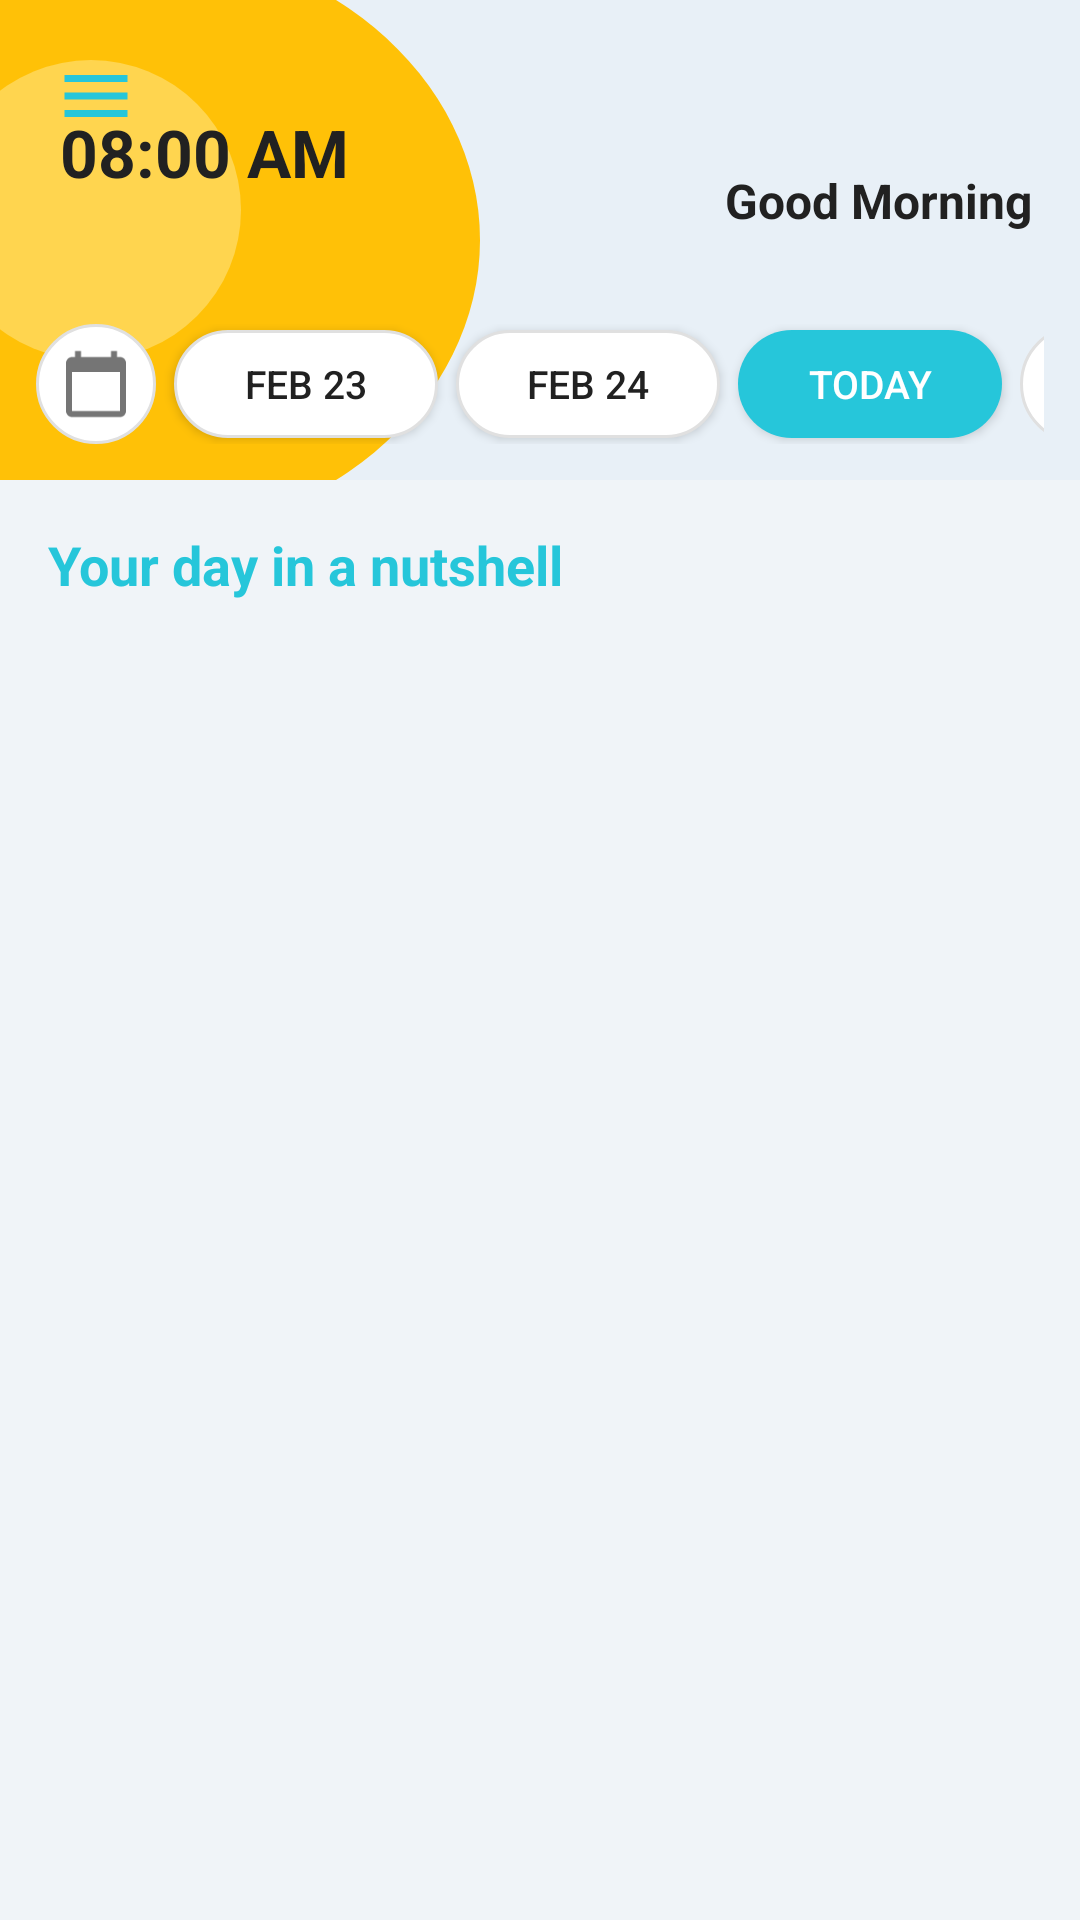

Produce the Android XML layout that renders to this screen, including the resource entries it uses.
<!-- AndroidManifest.xml: application theme AppTheme -->
<!-- res/layout/fragment_journal.xml -->
<?xml version="1.0" encoding="utf-8"?>
<LinearLayout
    xmlns:android="http://schemas.android.com/apk/res/android"
    android:id="@+id/journal_root"
    android:layout_width="match_parent"
    android:layout_height="match_parent"
    android:orientation="vertical"
    android:background="#F0F4F8">

    <RelativeLayout
        android:id="@+id/journal_header"
        android:layout_width="match_parent"
        android:layout_height="160dp"
        android:background="@drawable/bg_journal_header">

        
        <View
            android:id="@+id/view_header_circle"
            android:layout_width="100dp"
            android:layout_height="100dp"
            android:layout_marginStart="-20dp"
            android:layout_marginTop="20dp"
            android:background="@drawable/bg_sun_circle" />

        
        <ImageButton
            android:id="@+id/btn_menu"
            android:layout_width="48dp"
            android:layout_height="48dp"
            android:layout_alignParentTop="true"
            android:layout_alignParentStart="true"
            android:layout_margin="8dp"
            android:background="@android:color/transparent"
            android:src="@drawable/ic_menu"
            android:scaleType="fitCenter"
            android:padding="10dp" />

        
        <TextView
            android:id="@+id/tv_current_time"
            android:layout_width="wrap_content"
            android:layout_height="wrap_content"
            android:layout_marginStart="20dp"
            android:layout_marginTop="36dp"
            android:text="08:00 AM"
            android:textSize="22sp"
            android:textStyle="bold"
            android:textColor="#212121" />

        
        <TextView
            android:id="@+id/tv_greeting"
            android:layout_width="wrap_content"
            android:layout_height="wrap_content"
            android:layout_alignParentEnd="true"
            android:layout_marginEnd="16dp"
            android:layout_marginTop="56dp"
            android:textSize="16sp"
            android:textStyle="bold"
            android:textColor="#212121"
            android:gravity="end"
            android:text="Good Morning" />

        <TextView
            android:id="@+id/tv_streak"
            android:layout_width="wrap_content"
            android:layout_height="wrap_content"
            android:layout_alignParentEnd="true"
            android:layout_marginEnd="16dp"
            android:layout_marginTop="84dp"
            android:textSize="12sp"
            android:textColor="#757575"
            android:text="" />

        
        <LinearLayout
            android:layout_width="match_parent"
            android:layout_height="wrap_content"
            android:layout_alignParentBottom="true"
            android:layout_marginBottom="12dp"
            android:paddingStart="12dp"
            android:paddingEnd="12dp"
            android:orientation="horizontal"
            android:gravity="center_vertical">

            <ImageButton
                android:id="@+id/btn_calendar"
                android:layout_width="40dp"
                android:layout_height="40dp"
                android:background="@drawable/bg_pill_unselected"
                android:src="@drawable/ic_calendar"
                android:scaleType="fitCenter"
                android:padding="8dp" />

            <Button
                android:id="@+id/btn_day_prev2"
                android:layout_width="wrap_content"
                android:layout_height="36dp"
                android:layout_marginStart="6dp"
                android:paddingStart="16dp"
                android:paddingEnd="16dp"
                android:text="Feb 23"
                android:textSize="13sp"
                android:background="@drawable/bg_pill_unselected" />

            <Button
                android:id="@+id/btn_day_prev1"
                android:layout_width="wrap_content"
                android:layout_height="36dp"
                android:layout_marginStart="6dp"
                android:paddingStart="16dp"
                android:paddingEnd="16dp"
                android:text="Feb 24"
                android:textSize="13sp"
                android:background="@drawable/bg_pill_unselected" />

            <Button
                android:id="@+id/btn_day_today"
                android:layout_width="wrap_content"
                android:layout_height="36dp"
                android:layout_marginStart="6dp"
                android:paddingStart="16dp"
                android:paddingEnd="16dp"
                android:text="Today"
                android:textSize="13sp"
                android:textColor="#FFFFFF"
                android:background="@drawable/bg_pill_selected" />

            <ImageButton
                android:id="@+id/btn_search"
                android:layout_width="40dp"
                android:layout_height="40dp"
                android:layout_marginStart="6dp"
                android:background="@drawable/bg_pill_unselected"
                android:src="@drawable/ic_search"
                android:scaleType="fitCenter"
                android:padding="8dp" />

        </LinearLayout>

        <LinearLayout
            android:id="@+id/search_bar"
            android:layout_width="match_parent"
            android:layout_height="40dp"
            android:layout_alignParentBottom="true"
            android:layout_marginBottom="12dp"
            android:layout_marginStart="12dp"
            android:layout_marginEnd="12dp"
            android:orientation="horizontal"
            android:visibility="gone"
            android:background="@drawable/bg_pill_unselected"
            android:gravity="center_vertical"
            android:paddingStart="16dp">

            <EditText
                android:id="@+id/et_search"
                android:layout_width="0dp"
                android:layout_height="match_parent"
                android:layout_weight="1"
                android:background="@null"
                android:hint="Search entries..."
                android:textSize="14sp"
                android:inputType="text"
                android:imeOptions="actionSearch" />

        </LinearLayout>

    </RelativeLayout>

    <TextView
        android:id="@+id/tv_section_label"
        android:layout_width="match_parent"
        android:layout_height="wrap_content"
        android:paddingStart="16dp"
        android:paddingTop="16dp"
        android:paddingBottom="4dp"
        android:text="Your day in a nutshell"
        android:textSize="18sp"
        android:textStyle="bold"
        android:textColor="@color/colorAccent" />

    <android.support.v7.widget.RecyclerView
        android:id="@+id/rv_hour_slots"
        android:layout_width="match_parent"
        android:layout_height="0dp"
        android:layout_weight="1"
        android:clipToPadding="false"
        android:paddingBottom="8dp" />

</LinearLayout>
<!-- resources referenced by this layout -->
<resources>
  <color name="colorAccent">#26C6DA</color>
  <!-- drawable bg_journal_header (drawable) -->
  <?xml version="1.0" encoding="utf-8"?>
  <layer-list xmlns:android="http://schemas.android.com/apk/res/android">
      <item>
          <shape android:shape="rectangle">
              <solid android:color="#E8F0F7" />
          </shape>
      </item>
      
      <item android:left="-80dp" android:top="-20dp" android:right="200dp" android:bottom="-20dp">
          <shape android:shape="oval">
              <solid android:color="#FFC107" />
          </shape>
      </item>
  </layer-list>
  <!-- drawable bg_pill_selected (drawable) -->
  <?xml version="1.0" encoding="utf-8"?>
  <shape xmlns:android="http://schemas.android.com/apk/res/android"
      android:shape="rectangle">
      <solid android:color="#26C6DA" />
      <corners android:radius="50dp" />
  </shape>
  <!-- drawable bg_pill_unselected (drawable) -->
  <?xml version="1.0" encoding="utf-8"?>
  <shape xmlns:android="http://schemas.android.com/apk/res/android"
      android:shape="rectangle">
      <solid android:color="#FFFFFF" />
      <stroke android:width="1dp" android:color="#E0E0E0" />
      <corners android:radius="50dp" />
  </shape>
  <!-- drawable bg_sun_circle (drawable) -->
  <?xml version="1.0" encoding="utf-8"?>
  <shape xmlns:android="http://schemas.android.com/apk/res/android"
      android:shape="oval">
      <solid android:color="#FFD54F" />
  </shape>
  <!-- drawable ic_calendar (drawable) -->
  <?xml version="1.0" encoding="utf-8"?>
  <vector xmlns:android="http://schemas.android.com/apk/res/android"
      android:width="24dp"
      android:height="24dp"
      android:viewportWidth="24"
      android:viewportHeight="24">
      <path android:fillColor="#757575"
          android:pathData="M20,3h-1V1h-2v2H7V1H5v2H4C2.9,3 2,3.9 2,5v16c0,1.1 0.9,2 2,2h16c1.1,0 2,-0.9 2,-2V5C22,3.9 21.1,3 20,3zM20,21H4V8h16V21z"/>
  </vector>
  <!-- drawable ic_menu (drawable) -->
  <?xml version="1.0" encoding="utf-8"?>
  <vector xmlns:android="http://schemas.android.com/apk/res/android"
      android:width="24dp"
      android:height="24dp"
      android:viewportWidth="24"
      android:viewportHeight="24">
      <path
          android:fillColor="#26C6DA"
          android:pathData="M3,6h18v2H3zM3,11h18v2H3zM3,16h18v2H3z"/>
  </vector>
  <!-- drawable ic_search (drawable) -->
  <?xml version="1.0" encoding="utf-8"?>
  <vector xmlns:android="http://schemas.android.com/apk/res/android"
      android:width="24dp" android:height="24dp"
      android:viewportWidth="24" android:viewportHeight="24">
      <path android:fillColor="#757575"
          android:pathData="M15.5,14h-0.79l-0.28,-0.27C15.41,12.59 16,11.11 16,9.5 16,5.91 13.09,3 9.5,3S3,5.91 3,9.5 5.91,16 9.5,16c1.61,0 3.09,-0.59 4.23,-1.57l0.27,0.28v0.79l5,4.99L20.49,19l-4.99,-5zM9.5,14C7.01,14 5,11.99 5,9.5S7.01,5 9.5,5 14,7.01 14,9.5 11.99,14 9.5,14z"/>
  </vector>
  <style name="AppTheme" parent="Theme.AppCompat.Light.NoActionBar">
          <item name="colorPrimary">@color/colorPrimary</item>
          <item name="colorPrimaryDark">@color/colorPrimaryDark</item>
          <item name="colorAccent">@color/colorAccent</item>
          <item name="android:windowBackground">@android:color/white</item>
          <item name="android:textColorPrimary">@color/text_primary</item>
          <item name="android:textColorSecondary">@color/text_secondary</item>
      </style>
  <color name="colorPrimary">#FFC107</color>
  <color name="colorPrimaryDark">#FFA000</color>
  <color name="text_primary">#212121</color>
  <color name="text_secondary">#757575</color>
</resources>
